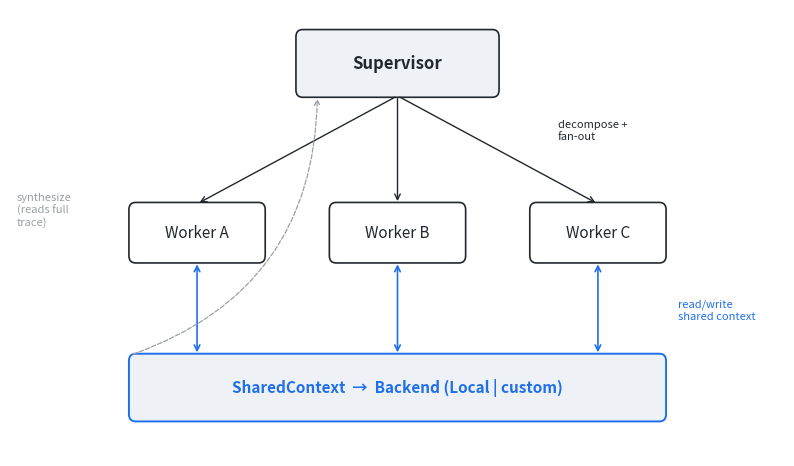

Source code (Python): (Note: this script raises an exception after producing the figure.)
"""Render the architecture diagram as a PNG.

Run from the repo root:

    python docs/diagrams/_make_architecture.py

This is the only place that produces ``architecture.png``; checked-in
diagram images can be regenerated deterministically.
"""

from __future__ import annotations

from pathlib import Path

import matplotlib

matplotlib.use("Agg")
import matplotlib.patches as patches
import matplotlib.pyplot as plt

CHARCOAL = "#22272e"
GREY = "#9aa0a6"
ACCENT = "#1f6feb"
LIGHT = "#eef2f7"


def main() -> None:
    fig, ax = plt.subplots(figsize=(10, 5.8), dpi=160)
    ax.set_xlim(-8, 108)   # extra margins so side labels aren't clipped
    ax.set_ylim(0, 62)
    ax.axis("off")

    # Supervisor box (top)
    sup = patches.FancyBboxPatch(
        (35, 50),
        30,
        9,
        boxstyle="round,pad=0.2,rounding_size=1.0",
        linewidth=1.2,
        edgecolor=CHARCOAL,
        facecolor=LIGHT,
    )
    ax.add_patch(sup)
    ax.text(
        50,
        54.5,
        "Supervisor",
        ha="center",
        va="center",
        color=CHARCOAL,
        fontsize=12,
        fontweight="bold",
    )

    # Workers row
    worker_x = [10, 40, 70]
    worker_names = ["Worker A", "Worker B", "Worker C"]
    for x, name in zip(worker_x, worker_names, strict=True):
        box = patches.FancyBboxPatch(
            (x, 27),
            20,
            8,
            boxstyle="round,pad=0.2,rounding_size=1.0",
            linewidth=1.2,
            edgecolor=CHARCOAL,
            facecolor="white",
        )
        ax.add_patch(box)
        ax.text(x + 10, 31, name, ha="center", va="center", color=CHARCOAL, fontsize=11)

    # Shared context (bottom)
    sc = patches.FancyBboxPatch(
        (10, 5),
        80,
        9,
        boxstyle="round,pad=0.2,rounding_size=1.0",
        linewidth=1.4,
        edgecolor=ACCENT,
        facecolor=LIGHT,
    )
    ax.add_patch(sc)
    ax.text(
        50,
        9.5,
        "SharedContext  →  Backend (Local | custom)",
        ha="center",
        va="center",
        color=ACCENT,
        fontsize=11,
        fontweight="bold",
    )

    # Supervisor → workers (decompose / fan-out)
    for x in worker_x:
        ax.annotate(
            "",
            xy=(x + 10, 35),
            xytext=(50, 50),
            arrowprops=dict(arrowstyle="->", color=CHARCOAL, lw=1.0),
        )
    # Label sits to the right of the rightmost arrow, clear of all boxes
    ax.text(74, 44, "decompose +\nfan-out", color=CHARCOAL, fontsize=8, style="italic")

    # Workers ↔ SharedContext (read/write) — bidirectional
    for x in worker_x:
        ax.annotate(
            "",
            xy=(x + 10, 14),
            xytext=(x + 10, 27),
            arrowprops=dict(arrowstyle="<->", color=ACCENT, lw=1.2),
        )
    # Label in the right margin, between the worker row and SharedContext
    ax.text(
        92,
        19,
        "read/write\nshared context",
        color=ACCENT,
        fontsize=8,
        style="italic",
        ha="left",
    )

    # SharedContext → Supervisor (synthesis) — curved LEFT to avoid workers
    ax.annotate(
        "",
        xy=(38, 50),
        xytext=(10, 14),
        arrowprops=dict(
            arrowstyle="->",
            color=GREY,
            lw=0.9,
            linestyle="dashed",
            connectionstyle="arc3,rad=0.35",
        ),
    )
    # Label in the left margin
    ax.text(
        -7,
        32,
        "synthesize\n(reads full\ntrace)",
        color=GREY,
        fontsize=8,
        style="italic",
        ha="left",
    )

    out = Path(__file__).parent / "architecture.png"
    fig.savefig(out, dpi=160, bbox_inches="tight", facecolor="white")
    plt.close(fig)
    print(f"wrote {out}")


if __name__ == "__main__":
    main()
